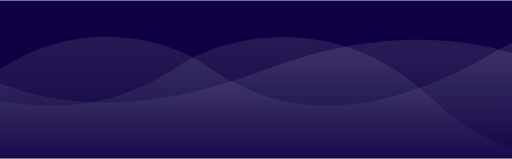
t = 0.00 s
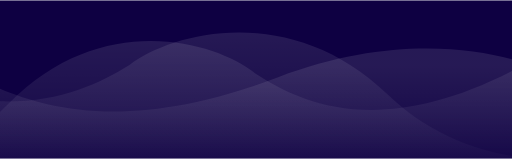
t = 1.25 s
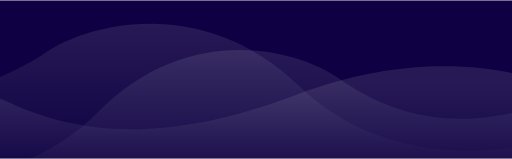
t = 3.75 s
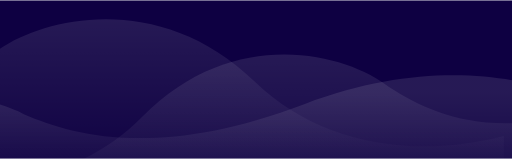
t = 5.00 s
t = 6.25 s: frame unchanged from t = 3.75 s, image omitted
t = 8.75 s: frame unchanged from t = 1.25 s, image omitted

The animated SVG that drew these frames (rendered in a browser with its animation timeline set to each time). Animation: 3 SMIL elements (animateTransform=3); one cycle of 10.00 s, repeats indefinitely.


    <svg viewBox="0 0 1440 446" fill="none" xmlns="http://www.w3.org/2000/svg">
      <g id="Frame_1000002010" clip-path="url(#clip0_211_1071)">
        <path id="Rectangle_15" d="M0 0H1440V446H0V0Z" fill="#0E0042"></path>
        
        <!-- Vector 41 -->
        <path id="Vector_41" opacity="0.1" d="M-99.931 277.589C-269.166 449.097 -516 498.466 -768 430.892V532.718V590.305L2208 643V181.544C2103.33 72.391 1791.9 -86.8224 1383.5 149.551C975.1 385.925 736.5 286.934 593 193.423C477 100.997 159 15.1799 -99.931 277.589Z" fill="url(#paint0_linear_211_1071)">
          <animateTransform attributeName="transform" type="translate" values="0,0; 500,50; 0,0" dur="10s" repeatCount="indefinite" keyTimes="0; 0.5; 1" />
        </path>
    
        <!-- Vector 43 -->
        <path id="Vector_43" opacity="0.1" d="M-725.931 275.754C-895.166 388.515 -1142 420.974 -1394 376.546V443.493V481.355L1582 516V212.608C1477.33 140.843 1165.9 36.1655 757.5 191.573C349.1 346.981 110.5 281.898 -33 220.418C-149 159.65 -467 103.229 -725.931 275.754Z" fill="url(#paint1_linear_211_1071)">
          <animateTransform attributeName="transform" type="translate" values="0,0; 100,100; 0,0" dur="10s" repeatCount="indefinite" keyTimes="0; 0.5; 1" />
        </path>
    
        <!-- Vector 42 -->
        <path id="Vector_42" opacity="0.1" d="M1216.16 278.589C1393.69 450.097 1652.64 499.466 1917 431.892V533.718V591.305L-1205 644V182.544C-1095.2 73.391 -768.487 -85.8224 -340.051 150.551C88.385 386.925 338.691 287.934 489.23 194.423C610.921 101.997 944.522 16.1799 1216.16 278.589Z" fill="url(#paint2_linear_211_1071)">
          <animateTransform attributeName="transform" type="translate" values="0,0; -500,-50; 0,0" dur="10s" repeatCount="indefinite" keyTimes="0; 0.5; 1" />
        </path>
      </g>
      
      <defs>
        <linearGradient id="paint0_linear_211_1071" x1="-87.5" y1="102.442" x2="-87.5" y2="532.718" gradientUnits="userSpaceOnUse">
          <stop stop-color="white"></stop>
          <stop offset="1" stop-color="white" stop-opacity="0"></stop>
        </linearGradient>
        <linearGradient id="paint1_linear_211_1071" x1="-713.5" y1="160.601" x2="-713.5" y2="443.493" gradientUnits="userSpaceOnUse">
          <stop stop-color="white"></stop>
          <stop offset="1" stop-color="white" stop-opacity="0"></stop>
        </linearGradient>
        <linearGradient id="paint2_linear_211_1071" x1="1203.12" y1="103.442" x2="1203.12" y2="533.718" gradientUnits="userSpaceOnUse">
          <stop stop-color="white"></stop>
          <stop offset="1" stop-color="white" stop-opacity="0"></stop>
        </linearGradient>
        <clipPath id="clip0_211_1071">
          <rect width="1440" height="446" fill="white"></rect>
        </clipPath>
      </defs>
    </svg>
    
